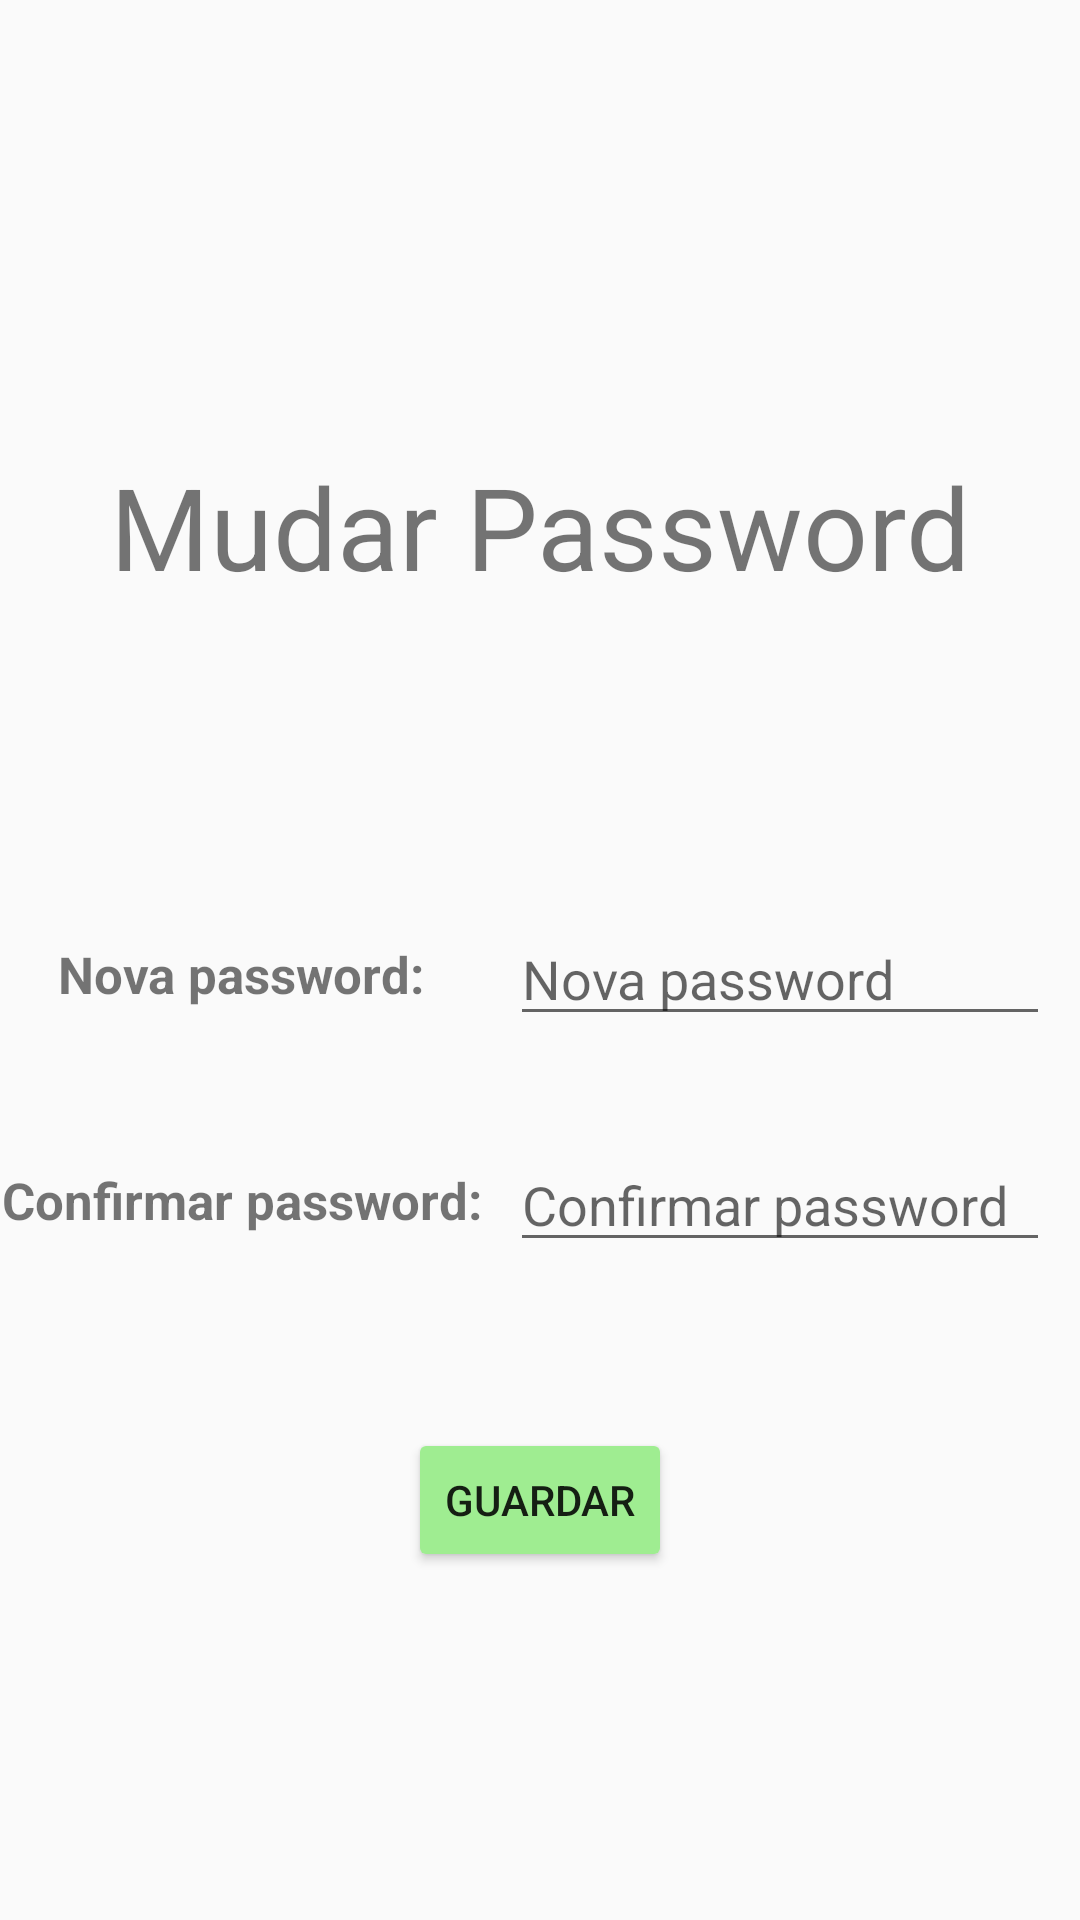

Write the Android layout XML for this screen, with the resource values it uses.
<!-- AndroidManifest.xml: application theme Theme.AppHoquei -->
<!-- res/layout/fragment_mudar_password.xml -->
<?xml version="1.0" encoding="utf-8"?>
<FrameLayout xmlns:android="http://schemas.android.com/apk/res/android"
    xmlns:tools="http://schemas.android.com/tools"
    android:layout_width="match_parent"
    android:layout_height="match_parent"
    tools:context=".MudarPasswordFragment">

    <TextView
        android:id="@+id/textView4"
        android:layout_width="wrap_content"
        android:layout_height="wrap_content"
        android:layout_gravity="center"
        android:layout_marginStart="-100dp"
        android:layout_marginBottom="-5dp"
        android:text="@string/nova_password"
        android:textSize="17sp"
        android:textStyle="bold" />

    <TextView
        android:id="@+id/textView6"
        android:layout_width="match_parent"
        android:layout_height="wrap_content"
        android:layout_marginTop="150dp"
        android:gravity="center"
        android:text="@string/mudar_password"
        android:textSize="38sp"/>

    <TextView
        android:id="@+id/textView5"
        android:layout_width="wrap_content"
        android:layout_height="wrap_content"
        android:layout_gravity="center"
        android:layout_marginStart="-100dp"
        android:layout_marginTop="80dp"
        android:text="Confirmar password:"
        android:textAlignment="center"
        android:textSize="17sp"
        android:textStyle="bold" />

    <EditText
        android:id="@+id/textNovaPass"
        android:layout_width="180dp"
        android:layout_height="wrap_content"
        android:layout_gravity="center"
        android:layout_marginStart="80dp"
        android:layout_marginBottom="-5dp"
        android:ems="10"
        android:hint="Nova password"
        android:inputType="textPassword"
        android:importantForAutofill="no" />

    <EditText
        android:id="@+id/textRepetirNovaPass"
        android:layout_width="180dp"
        android:layout_height="wrap_content"
        android:layout_gravity="center"
        android:layout_marginStart="80dp"
        android:layout_marginTop="80dp"
        android:ems="10"
        android:hint="Confirmar password"
        android:importantForAutofill="no"
        android:inputType="textPassword" />

    <Button
        android:id="@+id/botaoGuardar"
        android:layout_width="wrap_content"
        android:layout_height="wrap_content"
        android:layout_gravity="center"
        android:layout_marginTop="180dp"
        android:backgroundTint="#9FED91"
        android:text="@string/guardar" />

</FrameLayout>
<!-- resources referenced by this layout -->
<resources>
  <string name="guardar">Guardar</string>
  <string name="mudar_password">Mudar Password</string>
  <string name="nova_password">Nova password:</string>
  <style name="Theme.AppHoquei" parent="Theme.AppCompat.Light.NoActionBar">
          
          <item name="colorPrimary">@color/blue</item>
          <item name="colorPrimaryVariant">@color/purple_700</item>
          <item name="colorOnPrimary">@color/white</item>
          
          <item name="colorSecondary">@color/teal_200</item>
          <item name="colorSecondaryVariant">@color/teal_700</item>
          <item name="colorOnSecondary">@color/black</item>
          
          <item name="android:statusBarColor" tools:targetApi="l">?attr/colorPrimaryVariant</item>
          
      </style>
  <color name="blue">#0099ff</color>
  <color name="purple_700">#FF3700B3</color>
  <color name="white">#FFFFFFFF</color>
  <color name="teal_200">#FF03DAC5</color>
  <color name="teal_700">#FF018786</color>
  <color name="black">#FF000000</color>
</resources>
